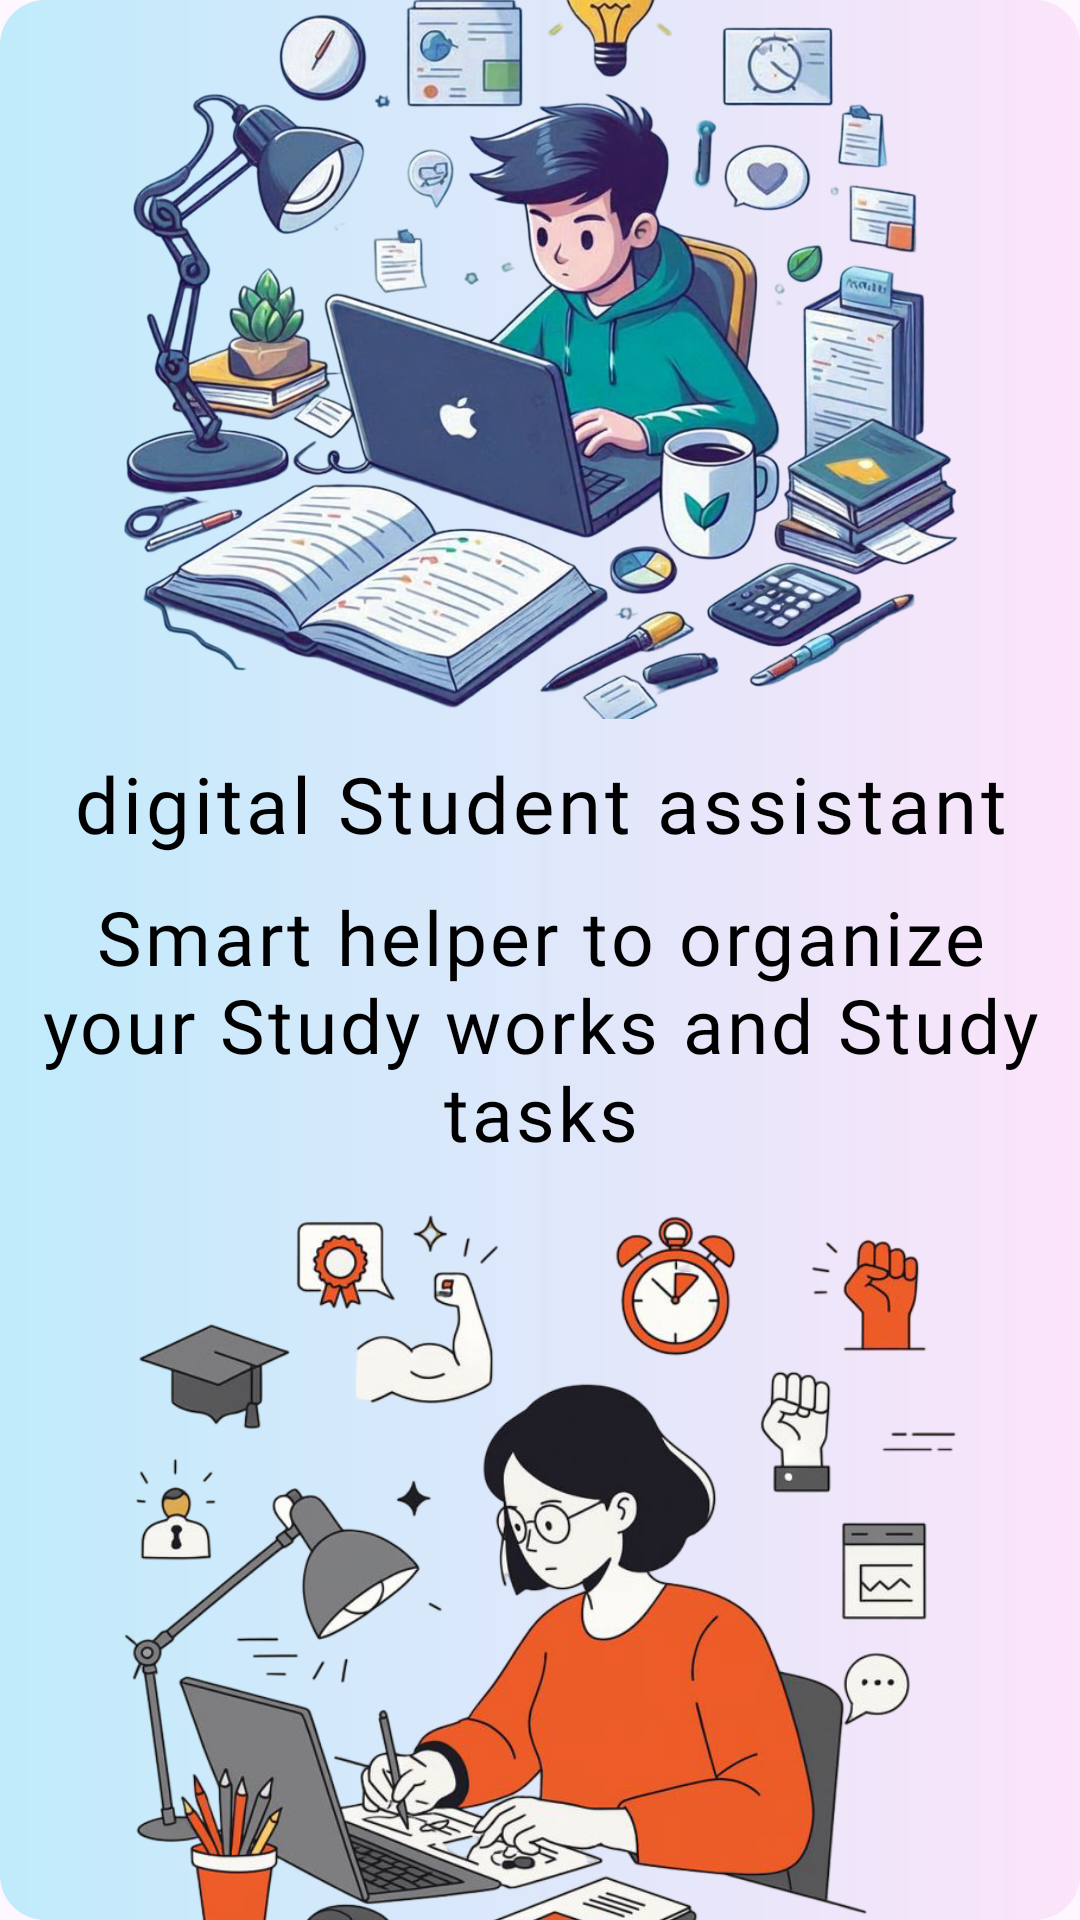

This screen was rendered from an Android layout file. Write that file and the resources it references.
<!-- AndroidManifest.xml: application theme Theme.SmartStudentAssistant -->
<!-- res/layout/activity_main.xml -->
<?xml version="1.0" encoding="utf-8"?>
<androidx.constraintlayout.widget.ConstraintLayout xmlns:android="http://schemas.android.com/apk/res/android"
    xmlns:app="http://schemas.android.com/apk/res-auto"
    xmlns:tools="http://schemas.android.com/tools"
    android:id="@+id/starting_screen"
    android:background="@drawable/gradient_bg_one"
    android:orientation="vertical"
    android:layout_width="match_parent"
    android:layout_height="match_parent"
    tools:context=".StartingActivity">

    <ImageView
        android:id="@+id/student_logo_one"
        android:layout_width="match_parent"
        android:layout_height="@dimen/dimen_260"
        android:scaleType="fitCenter"
        android:src="@drawable/splash_one"
        app:layout_constraintBottom_toTopOf="@+id/app_name"
        app:layout_constraintEnd_toEndOf="parent"
        app:layout_constraintHorizontal_bias="0.5"
        app:layout_constraintStart_toStartOf="parent"
        app:layout_constraintTop_toTopOf="parent"
        app:layout_constraintVertical_chainStyle="packed" />

    <TextView
        android:id="@+id/app_name"
        android:layout_width="match_parent"
        android:layout_height="wrap_content"
        android:fontFamily="@font/norican"
        android:gravity="center_horizontal"
        android:letterSpacing="0.05"
        android:padding="@dimen/font_5"
        android:text="digital Student assistant"
        android:textColor="@color/black"
        android:textIsSelectable="true"
        android:textSize="@dimen/font_26"
        android:layout_marginTop="@dimen/dimen_6"
        app:layout_constraintBottom_toTopOf="@+id/app_name_hint"
        app:layout_constraintEnd_toEndOf="parent"
        app:layout_constraintHorizontal_bias="0.5"
        app:layout_constraintStart_toStartOf="parent"
        app:layout_constraintTop_toBottomOf="@+id/student_logo_one" />

    <TextView
        android:id="@+id/app_name_hint"
        android:layout_width="wrap_content"
        android:layout_height="wrap_content"
        android:fontFamily="@font/norican"
        android:gravity="center_horizontal"
        android:letterSpacing="0.04"
        android:padding="@dimen/font_5"
        android:text="Smart helper to organize your Study works and Study tasks"
        android:textColor="@color/black"
        android:textSize="@dimen/font_25"
        android:layout_marginBottom="@dimen/dimen_8"
        app:layout_constraintBottom_toTopOf="@+id/student_logo_two"
        app:layout_constraintEnd_toEndOf="parent"
        app:layout_constraintHorizontal_bias="0.5"
        app:layout_constraintStart_toStartOf="parent"
        app:layout_constraintTop_toBottomOf="@+id/app_name" />

    <ImageView
        android:id="@+id/student_logo_two"
        android:layout_width="match_parent"
        android:layout_height="@dimen/dimen_260"
        android:src="@drawable/splash_two"
        app:layout_constraintBottom_toBottomOf="parent"
        app:layout_constraintEnd_toEndOf="parent"
        app:layout_constraintHorizontal_bias="0.5"
        app:layout_constraintStart_toStartOf="parent"
        app:layout_constraintTop_toBottomOf="@+id/app_name_hint" />

</androidx.constraintlayout.widget.ConstraintLayout>
<!-- resources referenced by this layout -->
<resources>
  <dimen name="dimen_260">260dp</dimen>
  <dimen name="dimen_6">6dp</dimen>
  <dimen name="dimen_8">8dp</dimen>
  <dimen name="font_25">25sp</dimen>
  <dimen name="font_26">26sp</dimen>
  <dimen name="font_5">5sp</dimen>
  <!-- drawable gradient_bg_one (drawable) -->
  <?xml version="1.0" encoding="utf-8"?>
  <shape xmlns:android="http://schemas.android.com/apk/res/android"
      android:shape="rectangle">
  
      <gradient
          android:startColor="#C0EBFB"
          android:endColor="#FCE4FA"
          android:angle="0"
          android:type="linear"
          />
  
      <corners
          android:topLeftRadius="@dimen/dimen_15"
          android:topRightRadius="@dimen/dimen_15"
          android:bottomLeftRadius="@dimen/dimen_15"
          android:bottomRightRadius="@dimen/dimen_15"/>
  
  </shape>
  <!-- drawable splash_one: png bitmap (drawable, 981230 bytes) -->
  <!-- drawable splash_two: png bitmap (drawable, 314249 bytes) -->
  <style name="Theme.SmartStudentAssistant" parent="Base.Theme.SmartStudentAssistant" />
  <dimen name="dimen_15">15dp</dimen>
  <style name="Base.Theme.SmartStudentAssistant" parent="Theme.Material3.DayNight.NoActionBar">
          
          
      </style>
  <!-- not gathered from this repository: default colours our renderer supplied (Android Studio template values) -->
  <color name="black">#FF000000</color>
</resources>
